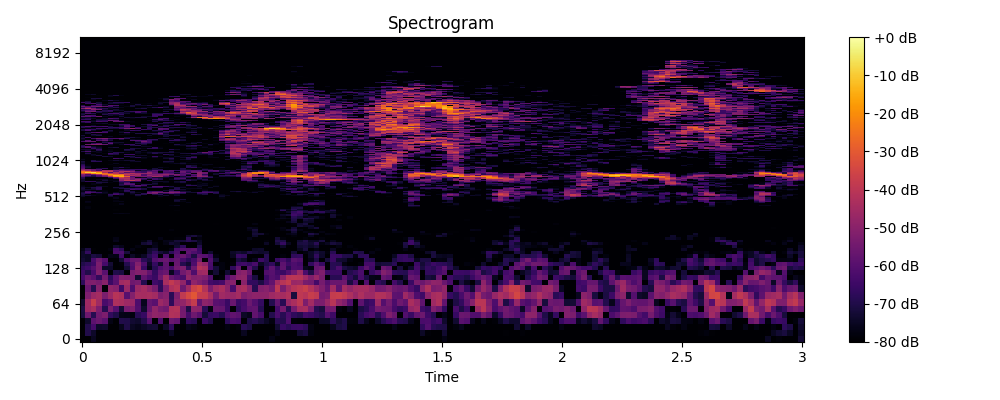

The file beside this chart, header and first rows:
0, 1, 2, 3, 4, 5, 6, 7, 8, 9, 10, 11, 12, 13, 14, 15, 16, 17, 18, 19, 20, 21, 22, 23
-80.0, -80.0, -75.46, -80.0, -80.0, -80.0, -80.0, -80.0, -80.0, -80.0, -80.0, -80.0, -80.0, -80.0, -80.0, -80.0, -80.0, -80.0, -80.0, -80.0, -80.0, -80.0, -80.0, -80.0
-79.63, -69.86, -74.28, -80.0, -80.0, -80.0, -80.0, -80.0, -80.0, -80.0, -80.0, -80.0, -80.0, -80.0, -80.0, -80.0, -75, -80.0, -80.0, -80.0, -80.0, -80.0, -80.0, -80.0
-80.0, -69.87, -63.35, -74.32, -73.48, -80.0, -80.0, -75.94, -70.34, -75.11, -76.47, -74.79, -72.98, -72.66, -80.0, -74.64, -67.1, -79.69, -80.0, -76.54, -77.59, -80.0, -80.0, -80.0
-79.41, -74, -58.75, -56.04, -59.25, -76.97, -79.92, -69.71, -70.15, -73.12, -73.91, -69.96, -59.96, -80.0, -62.28, -80.0, -56.22, -57.56, -78.05, -66.86, -68.42, -80.0, -65.06, -69.59
-71.71, -55.37, -69.03, -55.19, -52.59, -67.1, -70, -76.67, -76.89, -78.03, -68.44, -66.19, -51.98, -48.71, -49.72, -49.29, -41.97, -42.68, -54.16, -63.54, -55.56, -59.41, -72.33, -66.34
-71.01, -46.75, -43.81, -52.52, -68.86, -52.95, -60.51, -72.76, -53.86, -52.1, -61.01, -73.69, -56.84, -48.55, -53.73, -55.11, -42.31, -41.3, -54.6, -70.52, -49.35, -49.99, -68.32, -78.12
-73.62, -46.1, -37.62, -45.72, -62.66, -58.68, -43.09, -43.79, -46.18, -46.93, -61.61, -75.64, -57.46, -59.53, -46.4, -49.19, -67.52, -50.1, -48.44, -43.73, -37.93, -57.64, -49.08, -51.13
-80.0, -52.22, -46.82, -44.87, -53.09, -46.87, -41.05, -42.98, -59.73, -51.39, -44.37, -44.68, -43.7, -45.13, -53.1, -50.79, -68.32, -52.13, -39.05, -34.19, -30.65, -37.83, -38.17, -44.16
-80.0, -56.24, -69.24, -51.08, -78.95, -48.79, -50.32, -64.43, -46.93, -61.67, -46.86, -44.47, -48.75, -53.51, -67.59, -52.89, -42.68, -40.37, -55.69, -46.23, -36.44, -33.54, -42.05, -53.36
-67.81, -52.51, -51.93, -53.82, -50.13, -65.14, -59.3, -45.8, -44.18, -55.59, -53.79, -69.06, -80.0, -64.23, -66.66, -44.06, -38.49, -42.36, -48.66, -62.73, -48.89, -52.29, -55.83, -63.92
-63.4, -56.55, -59.55, -67.08, -54.62, -67.58, -58.49, -51.47, -51.97, -53.38, -73.16, -57.85, -62.87, -65.68, -55.64, -45.93, -56.62, -59.93, -62.19, -48.06, -51.64, -50.66, -52.3, -60.53
-64.71, -70, -62.84, -51.83, -59.7, -80.0, -69.76, -71, -80.0, -54.06, -51.38, -51.76, -58.11, -66.63, -58.26, -56.42, -75.47, -65.51, -54.95, -50.4, -61.83, -46.4, -45.53, -77.83
-67.17, -64.59, -60.18, -53.25, -74.2, -74.07, -80.0, -80.0, -72.63, -62.09, -48.9, -65.73, -77.17, -68.84, -61.84, -58.85, -63.29, -54.95, -52.32, -68.03, -55.82, -41.39, -43.46, -63.2
-69.84, -67.73, -64.4, -52.97, -63.38, -72.68, -80.0, -79, -69.3, -60.66, -51.48, -61.72, -74.92, -66.55, -74.22, -58.58, -80.0, -56.83, -69.1, -73.05, -61.57, -45.61, -48.86, -62.45
-73.07, -75.11, -62.99, -55.87, -60.31, -80.0, -80.0, -72.72, -61.73, -57.07, -56.39, -68.43, -71.79, -60.63, -57.92, -56.71, -59.85, -56.94, -62.85, -67.75, -62.81, -53.94, -80.0, -60.8
-74.28, -75.31, -70.86, -72.44, -79.42, -76.81, -77.06, -64.15, -79.1, -74.61, -77.93, -74.76, -68.8, -64.64, -80.0, -61.43, -80.0, -59.07, -56.35, -61.38, -71.25, -58.32, -59.98, -63.76
-74.26, -66.85, -80.0, -80.0, -80.0, -80.0, -62.27, -61.64, -71.63, -80.0, -80.0, -80.0, -72.59, -67.2, -71.99, -74.97, -67.74, -61.3, -80.0, -58.3, -61.6, -64.89, -80.0, -73.33
-76.81, -71.15, -79.07, -80.0, -80.0, -77.93, -63.28, -67.87, -80.0, -76.96, -80.0, -80.0, -73.15, -71.67, -80.0, -80.0, -76.94, -62.83, -59.71, -59.5, -58.32, -66.2, -80.0, -80.0
-80.0, -80.0, -80.0, -80.0, -80.0, -80.0, -73.96, -76.31, -80.0, -80.0, -77.71, -79.23, -80.0, -76.45, -80.0, -80.0, -80.0, -73.16, -67.34, -79.91, -80.0, -69.4, -80.0, -80.0
-80.0, -80.0, -80.0, -80.0, -80.0, -80.0, -80.0, -80.0, -80.0, -80.0, -80.0, -73.07, -71.06, -77.17, -80.0, -77.26, -72.95, -74.49, -80.0, -80.0, -80.0, -74.22, -80.0, -80.0
-80.0, -80.0, -80.0, -80.0, -80.0, -80.0, -76.22, -80.0, -80.0, -80.0, -80.0, -77.94, -73.33, -79.56, -80.0, -76.57, -76.22, -72.4, -72.18, -68.74, -70.83, -75.19, -80.0, -80.0
-80.0, -80.0, -80.0, -80.0, -80.0, -80.0, -77.12, -80.0, -80.0, -80.0, -80.0, -80.0, -80.0, -80.0, -76.96, -80.0, -80.0, -78.91, -79.04, -67.6, -80.0, -77.71, -80.0, -80.0
-80.0, -80.0, -80.0, -80.0, -80.0, -80.0, -80.0, -80.0, -80.0, -80.0, -80.0, -80.0, -80.0, -80.0, -80.0, -80.0, -80.0, -80.0, -80.0, -73.96, -71.39, -75.32, -80.0, -80.0
-80.0, -80.0, -80.0, -80.0, -80.0, -80.0, -80.0, -80.0, -80.0, -80.0, -80.0, -80.0, -80.0, -80.0, -80.0, -80.0, -80.0, -80.0, -80.0, -80.0, -80.0, -80.0, -80.0, -80.0
-80.0, -80.0, -79.61, -80.0, -80.0, -80.0, -80.0, -80.0, -80.0, -80.0, -80.0, -80.0, -80.0, -80.0, -80.0, -80.0, -80.0, -80.0, -80.0, -80.0, -80.0, -80.0, -80.0, -80.0
-80.0, -80.0, -80.0, -80.0, -80.0, -80.0, -80.0, -80.0, -80.0, -80.0, -80.0, -80.0, -80.0, -80.0, -80.0, -80.0, -78.35, -80.0, -80.0, -80.0, -80.0, -80.0, -80.0, -80.0
-80.0, -80.0, -80.0, -80.0, -80.0, -80.0, -80.0, -80.0, -80.0, -80.0, -80.0, -80.0, -80.0, -80.0, -80.0, -80.0, -80.0, -80.0, -80.0, -80.0, -80.0, -80.0, -80.0, -80.0
-80.0, -80.0, -80.0, -80.0, -80.0, -80.0, -80.0, -80.0, -80.0, -80.0, -80.0, -80.0, -80.0, -80.0, -80.0, -80.0, -80.0, -80.0, -80.0, -80.0, -80.0, -80.0, -80.0, -80.0
-80.0, -80.0, -80.0, -80.0, -80.0, -80.0, -79.58, -80.0, -80.0, -80.0, -80.0, -80.0, -80.0, -80.0, -80.0, -80.0, -80.0, -80.0, -80.0, -79.74, -80.0, -80.0, -80.0, -80.0
-80.0, -80.0, -80.0, -80.0, -80.0, -80.0, -80.0, -80.0, -80.0, -80.0, -80.0, -80.0, -80.0, -80.0, -80.0, -80.0, -80.0, -80.0, -80.0, -80.0, -80.0, -80.0, -80.0, -80.0
-80.0, -80.0, -80.0, -80.0, -80.0, -80.0, -80.0, -80.0, -80.0, -80.0, -80.0, -80.0, -80.0, -80.0, -80.0, -80.0, -80.0, -80.0, -80.0, -80.0, -80.0, -80.0, -80.0, -80.0
-80.0, -80.0, -80.0, -80.0, -80.0, -80.0, -80.0, -80.0, -80.0, -80.0, -80.0, -80.0, -80.0, -80.0, -80.0, -80.0, -80.0, -80.0, -80.0, -80.0, -80.0, -80.0, -80.0, -80.0
-80.0, -80.0, -80.0, -80.0, -80.0, -80.0, -80.0, -80.0, -80.0, -80.0, -80.0, -80.0, -80.0, -80.0, -80.0, -80.0, -80.0, -80.0, -80.0, -80.0, -80.0, -80.0, -80.0, -80.0
-80.0, -80.0, -80.0, -80.0, -80.0, -80.0, -80.0, -80.0, -80.0, -80.0, -80.0, -80.0, -80.0, -80.0, -80.0, -80.0, -80.0, -80.0, -80.0, -80.0, -80.0, -80.0, -80.0, -80.0
-80.0, -80.0, -80.0, -80.0, -80.0, -80.0, -77.19, -76.7, -77.37, -80.0, -80.0, -80.0, -80.0, -80.0, -80.0, -80.0, -80.0, -80.0, -80.0, -80.0, -80.0, -80.0, -80.0, -80.0
-80.0, -80.0, -80.0, -80.0, -80.0, -80.0, -80.0, -80.0, -80.0, -80.0, -80.0, -80.0, -80.0, -80.0, -80.0, -80.0, -80.0, -80.0, -80.0, -80.0, -80.0, -80.0, -80.0, -80.0
-80.0, -80.0, -80.0, -80.0, -80.0, -79.81, -79.21, -80.0, -80.0, -80.0, -80.0, -80.0, -80.0, -80.0, -80.0, -80.0, -80.0, -79.01, -80.0, -80.0, -80.0, -80.0, -80.0, -80.0
-80.0, -80.0, -80.0, -80.0, -80.0, -80.0, -79.27, -80.0, -80.0, -80.0, -80.0, -80.0, -80.0, -80.0, -80.0, -80.0, -80.0, -80.0, -80.0, -80.0, -80.0, -80.0, -80.0, -80.0
-80.0, -78.02, -80.0, -80.0, -80.0, -80.0, -80.0, -80.0, -80.0, -80.0, -80.0, -80.0, -80.0, -80.0, -80.0, -80.0, -80.0, -80.0, -80.0, -80.0, -80.0, -80.0, -80.0, -80.0
-80.0, -78.35, -80.0, -80.0, -80.0, -80.0, -80.0, -80.0, -80.0, -80.0, -80.0, -80.0, -80.0, -80.0, -80.0, -80.0, -80.0, -80.0, -80.0, -80.0, -80.0, -80.0, -80.0, -80.0
-80.0, -80.0, -80.0, -80.0, -80.0, -80.0, -79.19, -80.0, -80.0, -80.0, -80.0, -80.0, -80.0, -80.0, -80.0, -80.0, -78.11, -75.87, -80.0, -80.0, -80.0, -80.0, -80.0, -80.0
-80.0, -80.0, -80.0, -80.0, -80.0, -80.0, -79.16, -76.3, -80.0, -80.0, -80.0, -80.0, -80.0, -80.0, -80.0, -80.0, -80.0, -80.0, -80.0, -80.0, -80.0, -80.0, -80.0, -80.0
-80.0, -77.13, -80.0, -80.0, -80.0, -80.0, -80.0, -79.97, -80.0, -80.0, -80.0, -80.0, -80.0, -80.0, -80.0, -80.0, -80.0, -80.0, -80.0, -76.73, -80.0, -80.0, -80.0, -80.0
-80.0, -76.29, -80.0, -80.0, -80.0, -80.0, -77.37, -76.7, -80.0, -80.0, -80.0, -80.0, -80.0, -80.0, -80.0, -80.0, -79.83, -73.46, -77.22, -80.0, -80.0, -80.0, -80.0, -80.0
-80.0, -79.6, -80.0, -80.0, -80.0, -80.0, -77.59, -80.0, -80.0, -80.0, -80.0, -80.0, -80.0, -80.0, -80.0, -80.0, -80.0, -72.43, -78.24, -80.0, -80.0, -80.0, -80.0, -80.0
-80.0, -80.0, -80.0, -80.0, -80.0, -80.0, -80.0, -80.0, -80.0, -80.0, -80.0, -80.0, -80.0, -80.0, -80.0, -80.0, -80.0, -74.65, -72.36, -80.0, -80.0, -80.0, -80.0, -80.0
-79.64, -80.0, -80.0, -80.0, -80.0, -80.0, -75.94, -80.0, -80.0, -80.0, -80.0, -80.0, -80.0, -80.0, -80.0, -80.0, -80.0, -80.0, -80.0, -80.0, -80.0, -80.0, -80.0, -80.0
-74.87, -80.0, -80.0, -80.0, -80.0, -73.71, -78.25, -80.0, -80.0, -80.0, -77.85, -80.0, -80.0, -80.0, -76.4, -80.0, -80.0, -80.0, -80.0, -80.0, -80.0, -80.0, -80.0, -80.0
-72.62, -73.06, -76.75, -78.81, -80.0, -69.57, -80.0, -76.77, -80.0, -80.0, -72.18, -80.0, -80.0, -80.0, -76.98, -72.77, -78.53, -73.85, -80.0, -80.0, -80.0, -80.0, -79.97, -80.0
-71.65, -80.0, -80.0, -79.07, -80.0, -67.24, -62.69, -69.61, -80.0, -77.04, -69.49, -69.66, -80.0, -70.33, -67.89, -80.0, -77.1, -74.78, -80.0, -78.96, -80.0, -75.34, -71, -80.0
-69.92, -67.9, -80.0, -75.42, -76.28, -77.29, -65.06, -70.1, -80.0, -75.16, -80.0, -68.73, -57.06, -54.38, -72.33, -67.34, -59.79, -65.71, -69.36, -80.0, -80.0, -68.39, -69.28, -80.0
-72.16, -60.57, -63.35, -66.84, -75.23, -80.0, -75.15, -80.0, -78.02, -70.47, -75.62, -80.0, -58, -50.82, -55.12, -56.11, -51.25, -52.91, -61.16, -73.94, -72.69, -64.76, -61.57, -63.22
-76.7, -64.45, -70.21, -78.22, -77.36, -80.0, -80.0, -77.3, -68.54, -71.57, -80.0, -80.0, -66.28, -63.04, -63.14, -77.1, -58.5, -61.05, -71.83, -73.16, -80.0, -80.0, -67, -70.31
-75.19, -77.31, -80.0, -77.88, -78.19, -80.0, -80.0, -76.72, -66.64, -80.0, -80.0, -80.0, -79.01, -80.0, -80.0, -72.91, -69.25, -80.0, -77, -80.0, -80.0, -80.0, -76.12, -80.0
-73.24, -74.29, -73.84, -68.27, -80.0, -80.0, -80.0, -80.0, -71.89, -62.24, -65.41, -71.58, -80.0, -80.0, -80.0, -79.85, -70.3, -69.32, -73.42, -78.35, -80.0, -79.72, -77.55, -80.0
-72.11, -80.0, -72.71, -67.58, -80.0, -80.0, -77, -70.65, -68.02, -67.22, -65.85, -71.48, -80.0, -80.0, -79.16, -80.0, -80.0, -69.4, -80.0, -76.04, -76.24, -74.69, -78.85, -80.0
-73.03, -75.12, -70.47, -68.06, -80.0, -80.0, -71.79, -73.96, -79.31, -80.0, -77.26, -80.0, -71.55, -66.72, -66.6, -80.0, -76.75, -70.25, -74.37, -80.0, -80.0, -77.69, -80.0, -75.07
-75.67, -80.0, -80.0, -72.96, -76, -80.0, -80.0, -80.0, -80.0, -70.12, -66.68, -75.39, -77.97, -61.04, -60.62, -66.09, -71.68, -80.0, -77.64, -80.0, -80.0, -74.45, -80.0, -80.0
-75.69, -80.0, -80.0, -80.0, -78.84, -80.0, -79.37, -80.0, -80.0, -73.91, -58.87, -67.24, -76.75, -71.94, -70.56, -78.46, -72.07, -77.5, -72.42, -69.04, -71.82, -80.0, -76.73, -76.93
-77.37, -79.64, -80.0, -80.0, -80.0, -80.0, -80.0, -71.47, -75.4, -68.72, -58.94, -63.14, -80.0, -80.0, -80.0, -79.9, -79.66, -80.0, -80.0, -67.11, -68.82, -75.88, -74.67, -80.0
... 965 more rows
